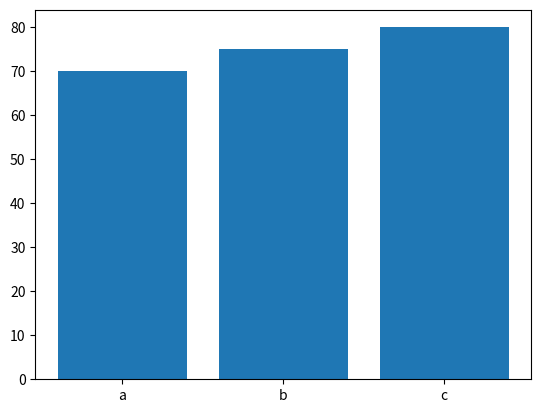

Generate this figure with matplotlib:
import matplotlib.pyplot as plt
names=["a","b","c"]
marks=[70,75,80]

plt.bar(names,marks)
plt.show()